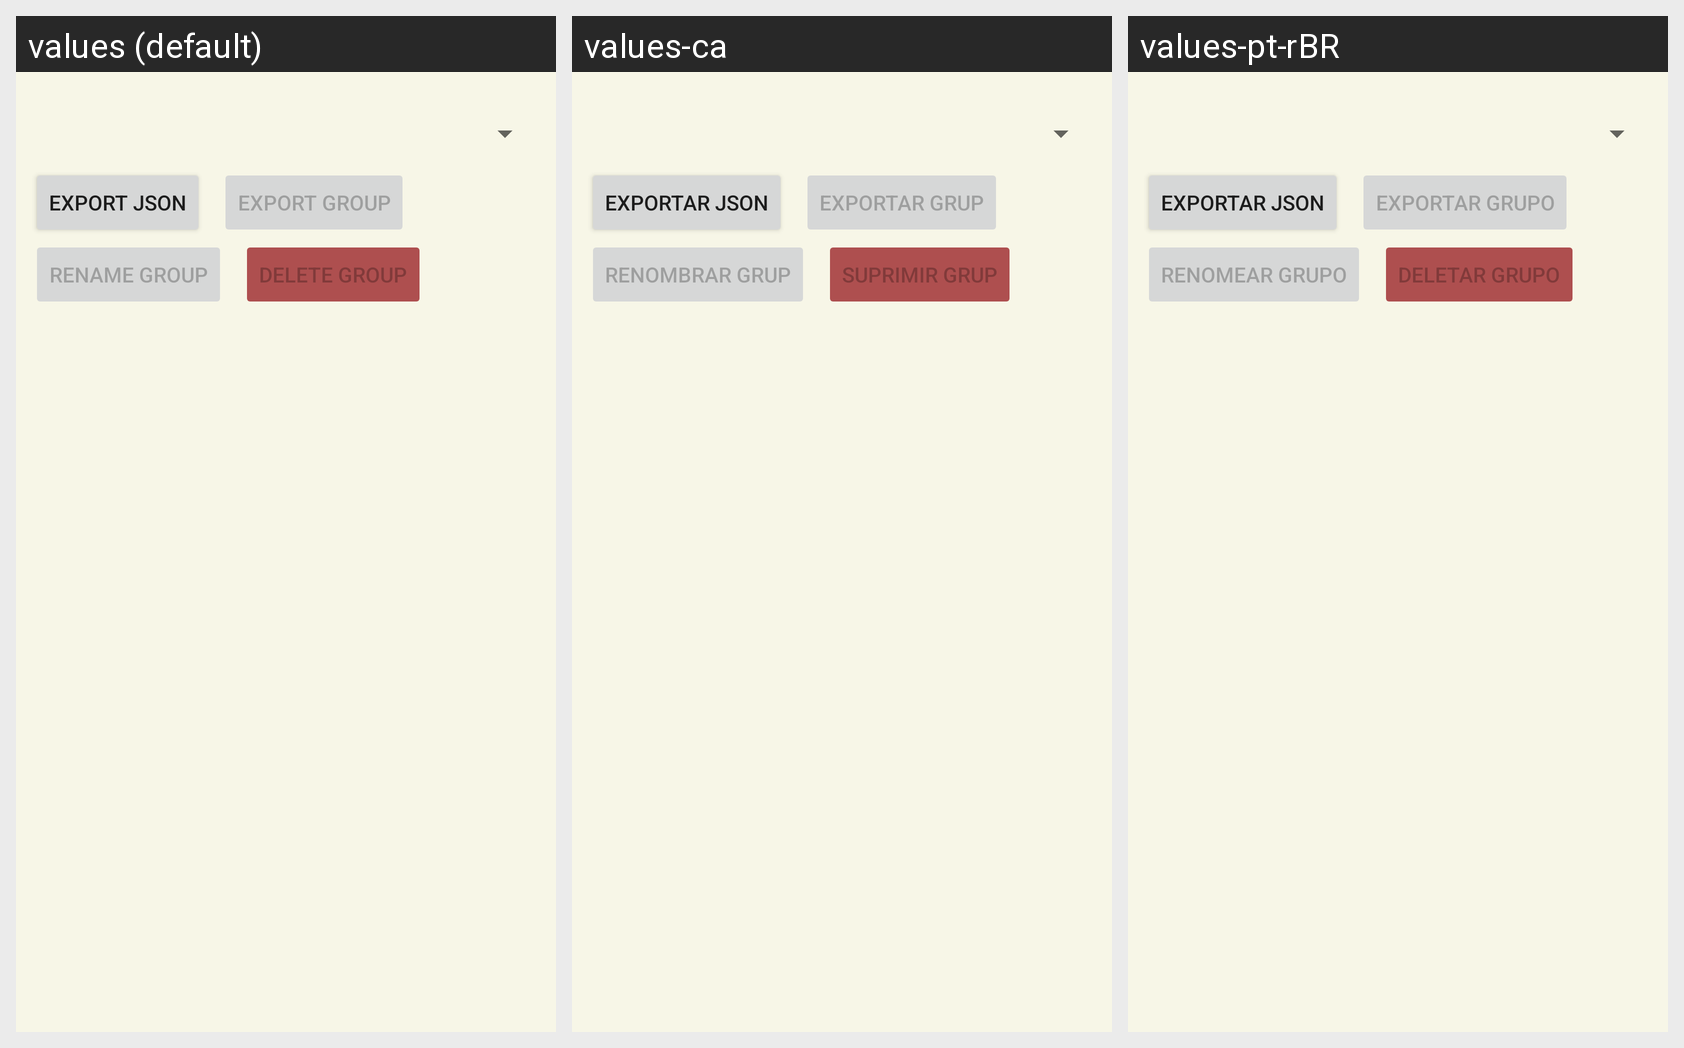

This grid shows one Android layout under several languages. Give, for every string resource on the screen, its name, the default text and each shown locale's text.
Android screen res/layout/fragment_frames.xml rendered under 3 locales, left to right: values (default), values-ca, values-pt-rBR. Device: Nexus 5 (rendered at 1080×1920; each locale shown at half size, 540×960, under a caption strip naming it); theme Theme.GBCameraManager.
Other locales in the repository, not shown: values-de, values-es, values-fr.
Strings drawn on this screen, with the default value and each locale's value (text and hints the layout hard-codes, and strings that could not be matched under every locale, appear in the picture but are not listed):

btn_export_json
  values: Export Json
  values-ca: Exportar Json
  values-pt-rBR: Exportar Json

btn_export_current_framegroup
  values: Export Group
  values-ca: Exportar Grup
  values-pt-rBR: Exportar grupo

btn_edit_current_framegroup
  values: Rename Group
  values-ca: Renombrar Grup
  values-pt-rBR: Renomear grupo

btn_edit_delete_framegroup
  values: Delete Group
  values-ca: Suprimir Grup
  values-pt-rBR: Deletar grupo
